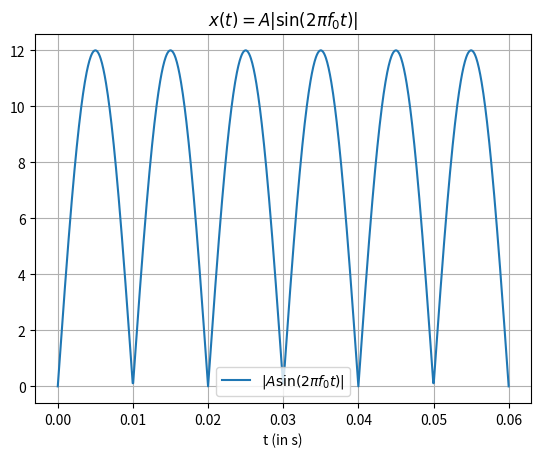

Python code for this plot: (Note: this script raises an exception after producing the figure.)
import matplotlib.pyplot as plt
import numpy as np

A = 12
f0 = 50
t = np.linspace(0, 3/f0, 1000)
plt.plot(t, np.abs(A*np.sin(2*np.pi*f0*t)),label='$|A\sin(2\pi f_0t)|$')
plt.title('$x(t) = A|\sin(2\pi f_0t)|$')
plt.xlabel('t (in s)')
plt.legend()
plt.grid()
plt.savefig('charger/figs/1.1.eps')
plt.savefig('charger/figs/1.1.pdf')
#plt.show()